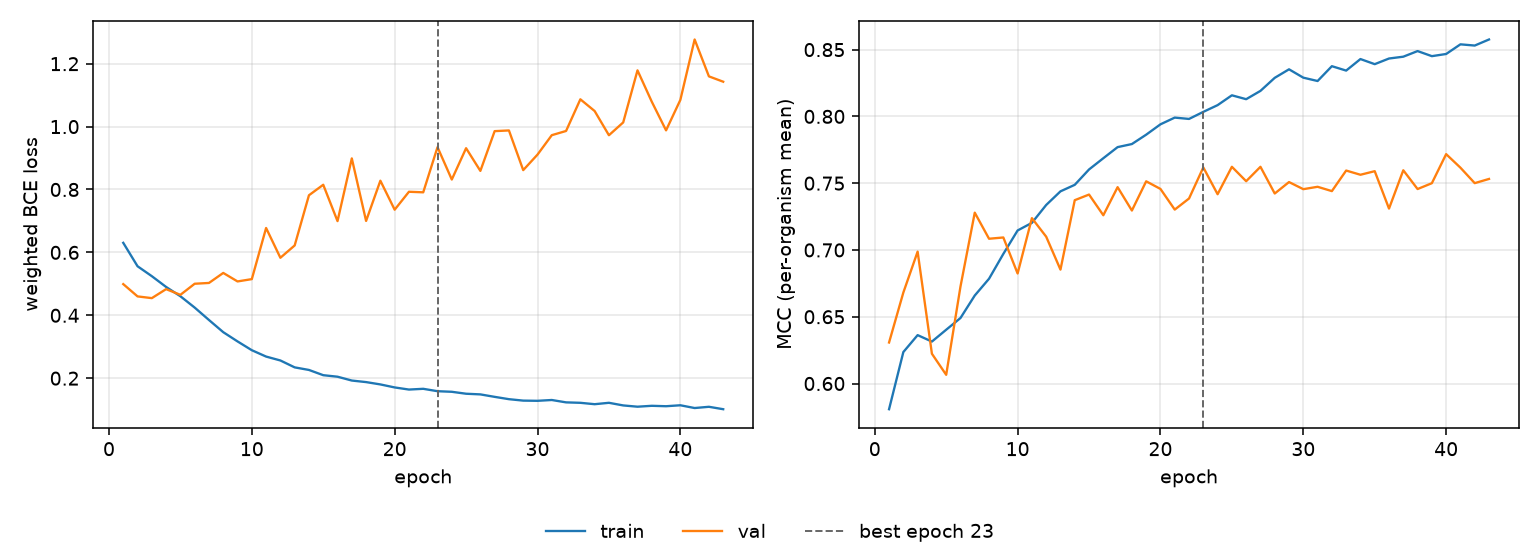

Data behind this chart, as committed beside it:
epoch, tr_loss, vl_loss, tr_mcc, vl_mcc, is_best
1, 0.6304, 0.4991, 0.5808, 0.6307, False
2, 0.5559, 0.4601, 0.6235, 0.6681, False
3, 0.5244, 0.4546, 0.6362, 0.6987, False
4, 0.4901, 0.4832, 0.6314, 0.6223, False
5, 0.4606, 0.4651, 0.6403, 0.6065, False
6, 0.4245, 0.5003, 0.649, 0.6726, False
7, 0.3851, 0.5028, 0.6659, 0.7279, False
8, 0.3463, 0.5347, 0.6785, 0.7084, False
9, 0.3169, 0.5077, 0.697, 0.7093, False
10, 0.289, 0.515, 0.7146, 0.6824, False
11, 0.2687, 0.6776, 0.7203, 0.7238, False
12, 0.2563, 0.5829, 0.7337, 0.7099, False
13, 0.2344, 0.6221, 0.7439, 0.6853, False
14, 0.2262, 0.7817, 0.7488, 0.7373, False
15, 0.2096, 0.815, 0.7603, 0.7415, False
16, 0.2047, 0.6995, 0.7687, 0.726, False
17, 0.1925, 0.8988, 0.777, 0.747, False
18, 0.1876, 0.7, 0.7793, 0.7295, False
19, 0.1802, 0.828, 0.7863, 0.7514, False
20, 0.1706, 0.7357, 0.7941, 0.7457, False
21, 0.1639, 0.7928, 0.7991, 0.7302, False
22, 0.1662, 0.791, 0.7981, 0.7385, False
23, 0.1587, 0.9346, 0.8034, 0.7618, True
24, 0.1568, 0.8317, 0.8084, 0.7417, False
25, 0.1506, 0.9313, 0.8158, 0.7623, False
26, 0.1485, 0.8591, 0.8129, 0.7515, False
27, 0.1407, 0.9855, 0.8191, 0.7623, False
28, 0.1333, 0.9877, 0.8289, 0.7423, False
29, 0.1287, 0.8616, 0.8353, 0.7508, False
30, 0.1281, 0.9109, 0.829, 0.7455, False
31, 0.1307, 0.9727, 0.8265, 0.7473, False
32, 0.1231, 0.9861, 0.8376, 0.7441, False
33, 0.1217, 1.087, 0.8343, 0.7595, False
34, 0.1173, 1.049, 0.8429, 0.7563, False
35, 0.1218, 0.9725, 0.8391, 0.759, False
36, 0.1134, 1.013, 0.8433, 0.731, False
37, 0.1094, 1.179, 0.8447, 0.7597, False
38, 0.1122, 1.079, 0.8489, 0.7456, False
39, 0.1109, 0.988, 0.8451, 0.75, False
40, 0.1139, 1.085, 0.8467, 0.7717, False
41, 0.1051, 1.277, 0.8539, 0.7616, False
42, 0.1091, 1.16, 0.853, 0.75, False
43, 0.1014, 1.143, 0.8576, 0.7532, False
